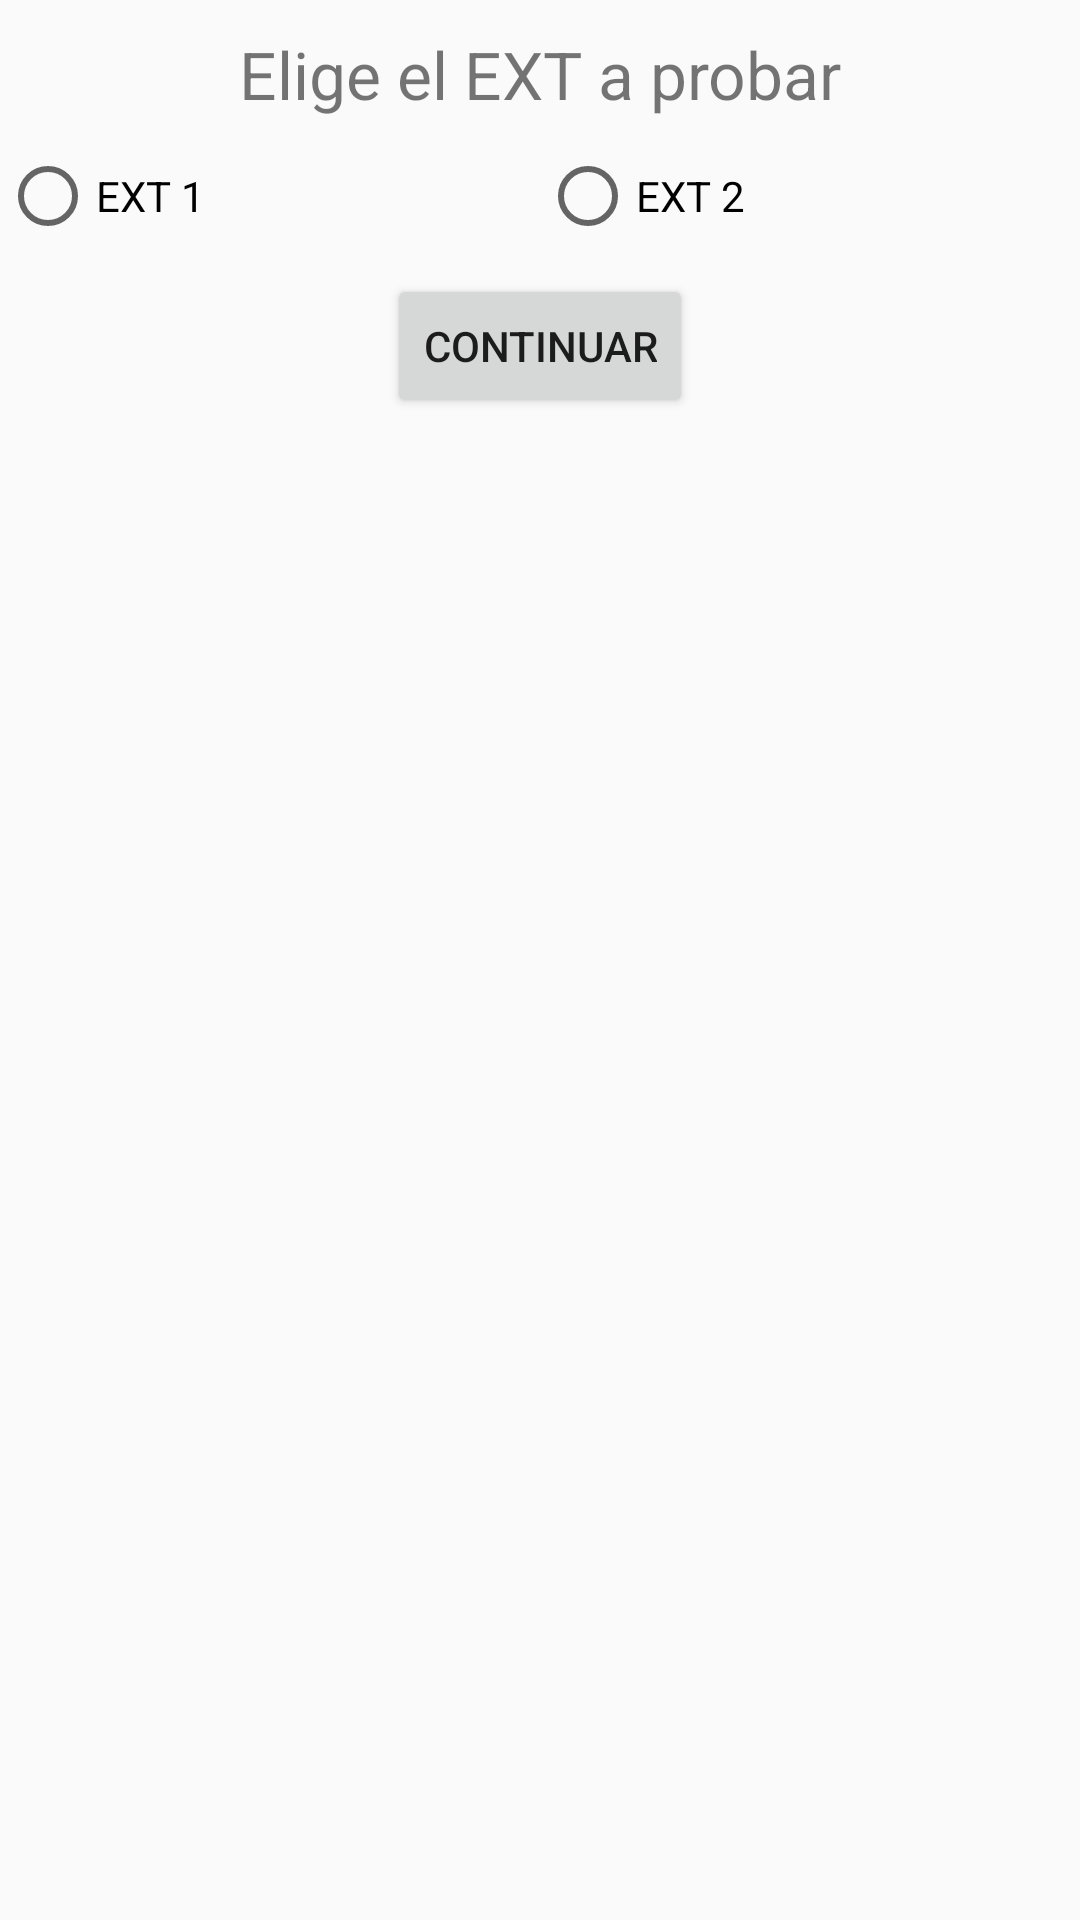

Here is an Android app screen rendered from its layout file. Give the layout XML and the strings, colors and styles it references.
<!-- AndroidManifest.xml: application theme AppTheme -->
<!-- res/layout/activity_elegir_ext.xml -->
<?xml version="1.0" encoding="utf-8"?>
<LinearLayout
	xmlns:android="http://schemas.android.com/apk/res/android"
  android:orientation="vertical"
  android:layout_width="match_parent"
  android:layout_height="match_parent">

	<TextView
		android:layout_width="match_parent"
		android:layout_height="wrap_content"
		android:layout_marginTop="10dp"
		android:textSize="22sp"
		android:gravity="center"
		android:text="@string/elegir_ext"/>

	<RadioGroup
		android:layout_width="match_parent"
		android:layout_height="wrap_content"
		android:layout_marginTop="10dp"
		android:orientation="horizontal"
		android:weightSum="2">
		<RadioButton
			android:id="@+id/rbtnEXT1"
			android:layout_width="0dp"
			android:layout_height="wrap_content"
			android:layout_weight="1"
			android:text="@string/ext_1"/>
		<RadioButton
			android:id="@+id/rbtnEXT2"
			android:layout_width="0dp"
			android:layout_height="wrap_content"
			android:layout_weight="1"
			android:text="@string/ext_2"/>
	</RadioGroup>
	<Button
		android:id="@+id/btnContinuar"
		android:layout_width="wrap_content"
		android:layout_height="wrap_content"
		android:layout_marginTop="10dp"
		android:layout_gravity="center_horizontal"
		android:text="@string/continuar"/>
</LinearLayout>
<!-- resources referenced by this layout -->
<resources>
  <string name="continuar">Continuar</string>
  <string name="elegir_ext">Elige el EXT a probar</string>
  <string name="ext_1">EXT 1</string>
  <string name="ext_2">EXT 2</string>
  <style name="AppTheme" parent="Theme.AppCompat.Light.DarkActionBar">
  		
  		<item name="colorPrimary">@color/colorPrimary</item>
  		<item name="colorPrimaryDark">@color/colorPrimaryDark</item>
  		<item name="colorAccent">@android:color/black</item>
  	</style>
  <color name="colorPrimary">#3F51B5</color>
  <color name="colorPrimaryDark">#303F9F</color>
</resources>
